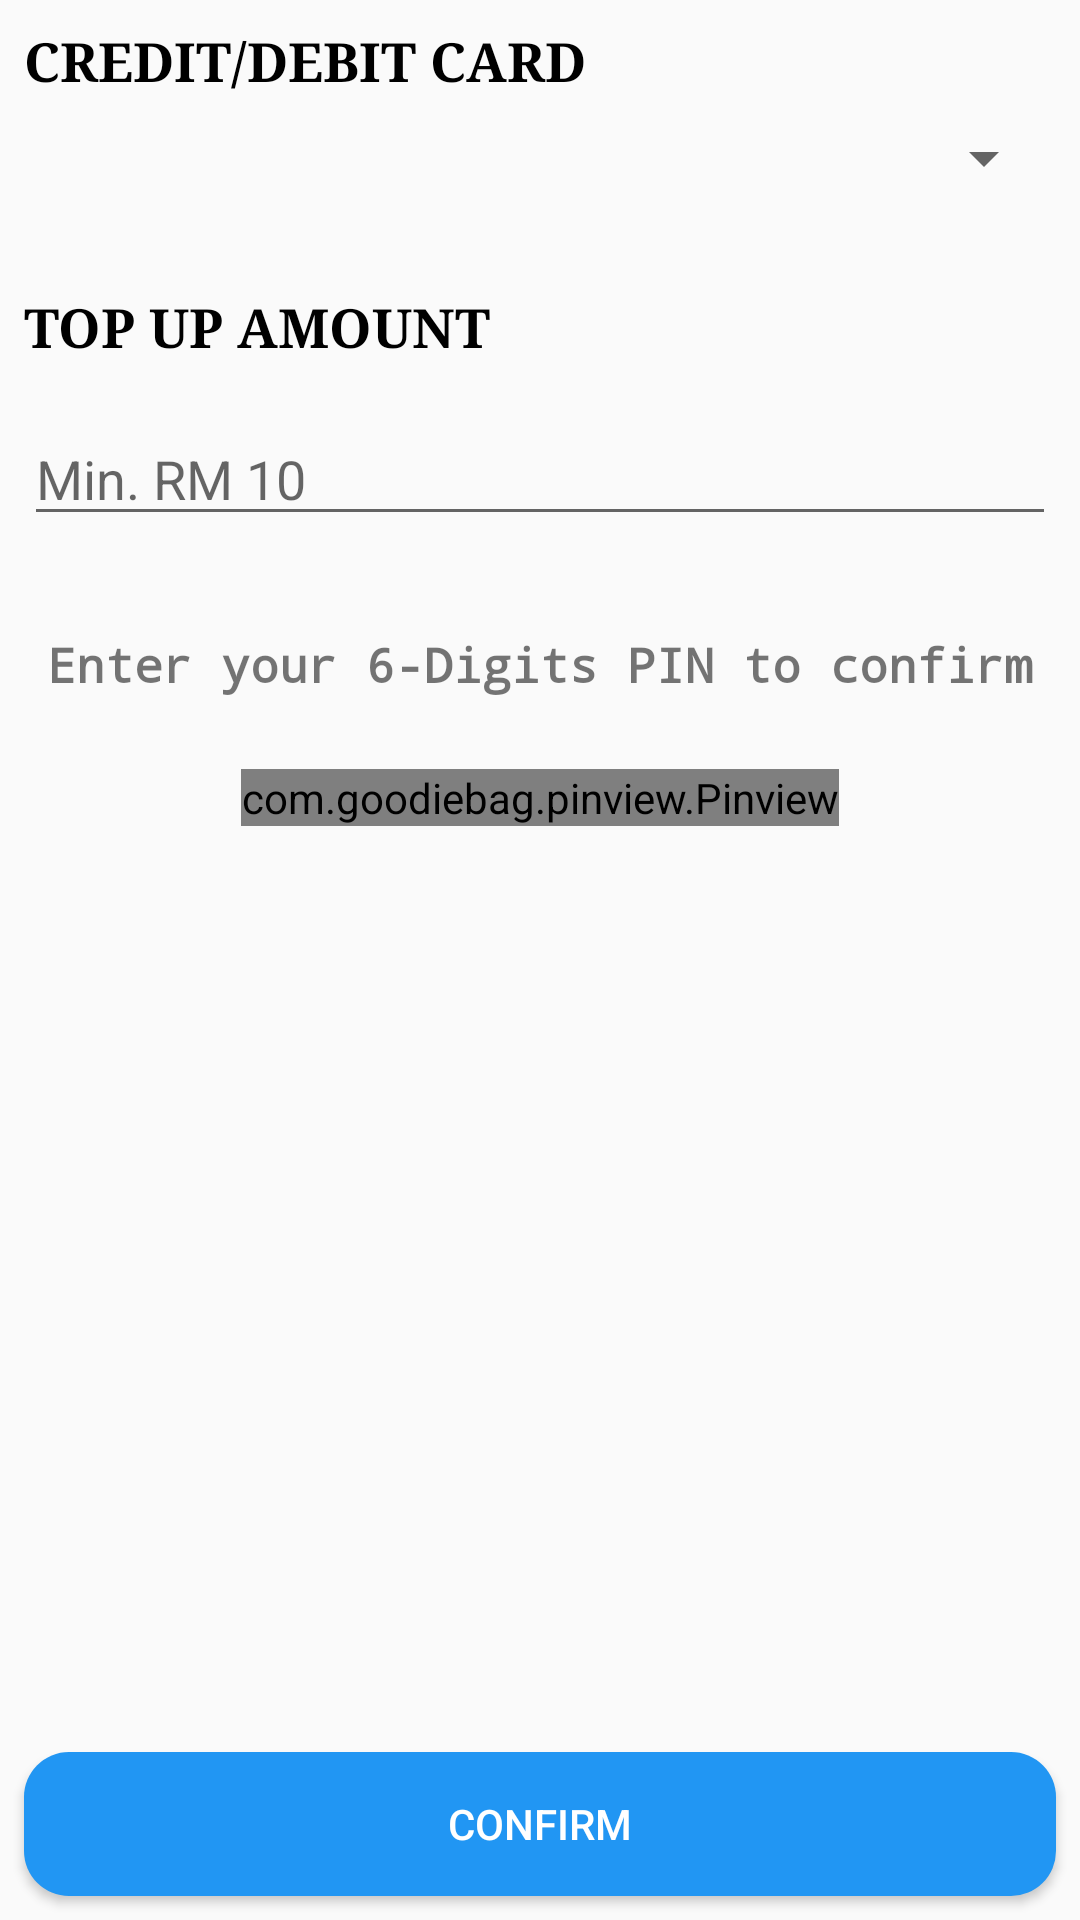

Android layout source for this screen:
<!-- AndroidManifest.xml: application theme AppTheme -->
<!-- res/layout/activity_top_up.xml -->
<?xml version="1.0" encoding="utf-8"?>
<android.support.constraint.ConstraintLayout xmlns:android="http://schemas.android.com/apk/res/android"
    xmlns:app="http://schemas.android.com/apk/res-auto"
    xmlns:tools="http://schemas.android.com/tools"
    android:layout_width="match_parent"
    android:layout_height="match_parent"
    android:textAlignment="textEnd"
    tools:context="my.edu.tarc.assignment.TopUpActivity">

    <TextView
        android:id="@+id/textViewCreditDebitCard"
        android:layout_width="0dp"
        android:layout_height="wrap_content"
        android:layout_marginEnd="8dp"
        android:layout_marginStart="8dp"
        android:layout_marginTop="8dp"
        android:fontFamily="serif"
        android:text="@string/credit_debit_card"
        android:textColor="@android:color/black"
        android:textSize="18sp"
        android:textStyle="bold"
        app:layout_constraintEnd_toEndOf="parent"
        app:layout_constraintStart_toStartOf="parent"
        app:layout_constraintTop_toTopOf="parent" />

    <Spinner
        android:id="@+id/spinnerCard"
        android:layout_width="0dp"
        android:layout_height="wrap_content"
        android:layout_marginEnd="8dp"
        android:layout_marginStart="8dp"
        android:layout_marginTop="8dp"
        app:layout_constraintEnd_toEndOf="parent"
        app:layout_constraintStart_toStartOf="parent"
        app:layout_constraintTop_toBottomOf="@+id/textViewCreditDebitCard" />

    <TextView
        android:id="@+id/textViewTopUpAmount"
        android:layout_width="0dp"
        android:layout_height="wrap_content"
        android:layout_marginEnd="8dp"
        android:layout_marginStart="8dp"
        android:layout_marginTop="32dp"
        android:fontFamily="serif"
        android:text="@string/top_up_amount"
        android:textColor="@android:color/black"
        android:textSize="18sp"
        android:textStyle="bold"
        app:layout_constraintEnd_toEndOf="parent"
        app:layout_constraintStart_toStartOf="parent"
        app:layout_constraintTop_toBottomOf="@+id/spinnerCard" />

    <EditText
        android:id="@+id/editTextTopUpAmount"
        android:layout_width="0dp"
        android:layout_height="wrap_content"
        android:layout_marginEnd="8dp"
        android:layout_marginStart="8dp"
        android:layout_marginTop="16dp"
        android:ems="10"
        android:hint="@string/min_amount"
        android:inputType="number"
        app:layout_constraintEnd_toEndOf="parent"
        app:layout_constraintStart_toStartOf="parent"
        app:layout_constraintTop_toBottomOf="@+id/textViewTopUpAmount" />

    <TextView
        android:id="@+id/textViewPIN"
        android:layout_width="0dp"
        android:layout_height="wrap_content"
        android:layout_marginLeft="8dp"
        android:layout_marginRight="8dp"
        android:layout_marginTop="32dp"
        android:fontFamily="monospace"
        android:text="@string/message3"
        android:textAlignment="center"
        android:textSize="16sp"
        android:textStyle="bold"
        app:layout_constraintHorizontal_bias="0.0"
        app:layout_constraintLeft_toLeftOf="parent"
        app:layout_constraintRight_toRightOf="parent"
        app:layout_constraintTop_toBottomOf="@+id/editTextTopUpAmount" />

    <com.goodiebag.pinview.Pinview
        android:id="@+id/pinviewTopUpPIN"
        android:layout_width="wrap_content"
        android:layout_height="wrap_content"
        android:layout_marginLeft="8dp"
        android:layout_marginRight="8dp"
        android:layout_marginTop="24dp"
        app:cursorVisible="false"
        app:forceKeyboard="true"
        app:inputType="number"
        app:layout_constraintLeft_toLeftOf="parent"
        app:layout_constraintRight_toRightOf="parent"
        app:layout_constraintTop_toBottomOf="@+id/textViewPIN"
        app:password="true"
        app:pinLength="6"
        app:pinWidth="40dp" />

    <Button
        android:id="@+id/buttonConfirmTopUp"
        android:layout_width="0dp"
        android:layout_height="wrap_content"
        android:layout_marginBottom="8dp"
        android:layout_marginEnd="8dp"
        android:layout_marginStart="8dp"
        android:background="@drawable/button_blue_bg_rounded_corners"
        android:text="@string/btnconfirm"
        android:textColor="@android:color/white"
        app:layout_constraintBottom_toBottomOf="parent"
        app:layout_constraintEnd_toEndOf="parent"
        app:layout_constraintStart_toStartOf="parent" />

</android.support.constraint.ConstraintLayout>
<!-- resources referenced by this layout -->
<resources>
  <!-- drawable button_blue_bg_rounded_corners (drawable) -->
  <?xml version="1.0" encoding="utf-8"?>
  <selector xmlns:android="http://schemas.android.com/apk/res/android">
      <item>
          <shape android:shape="rectangle">
              <solid android:color="#2196F3"/>
              <stroke android:color="#FFFFFFFF"/>
              <corners android:radius="15dp"/>
          </shape>
      </item>
  </selector>
  <string name="btnconfirm">Confirm</string>
  <string name="credit_debit_card">CREDIT/DEBIT CARD</string>
  <string name="message3">Enter your 6-Digits PIN to confirm</string>
  <string name="min_amount">Min. RM 10</string>
  <string name="top_up_amount">TOP UP AMOUNT</string>
  <style name="AppTheme" parent="Theme.AppCompat.Light.DarkActionBar">
          
          <item name="colorPrimary">@color/colorPrimary</item>
          <item name="colorPrimaryDark">@color/colorPrimaryDark</item>
          <item name="colorAccent">@color/colorAccent</item>
      </style>
  <!-- not gathered from this repository: default colours our renderer supplied (Android Studio template values) -->
  <color name="colorPrimary">#FF6200EE</color>
  <color name="colorPrimaryDark">#FF3700B3</color>
  <color name="colorAccent">#FF03DAC5</color>
</resources>
